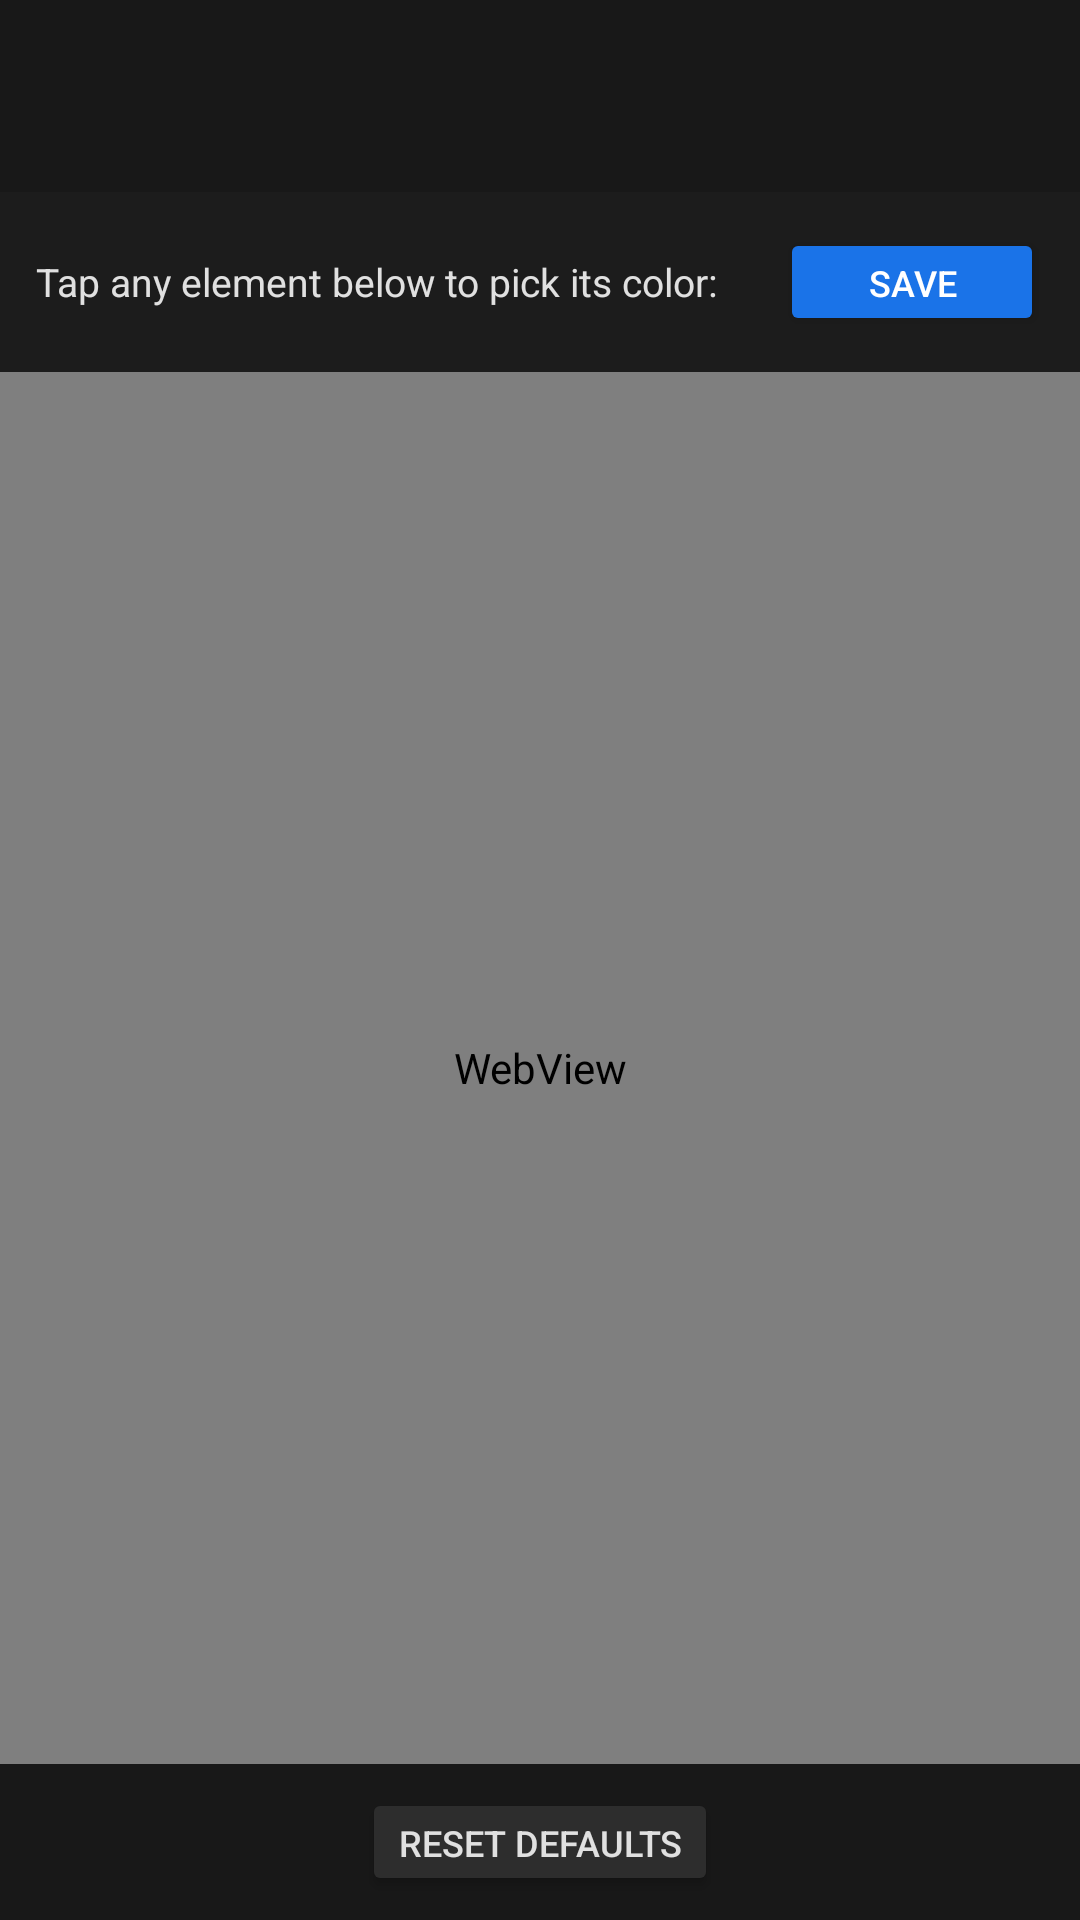

Reconstruct the res/layout file that produces this screen, plus the resources it refers to.
<!-- AndroidManifest.xml: application theme Theme.MVDark -->
<!-- res/layout/activity_settings.xml -->
<?xml version="1.0" encoding="utf-8"?>
<LinearLayout xmlns:android="http://schemas.android.com/apk/res/android"
    xmlns:app="http://schemas.android.com/apk/res-auto"
    android:layout_width="match_parent"
    android:layout_height="match_parent"
    android:background="#121212"
    android:orientation="vertical">

    
    <androidx.appcompat.widget.Toolbar
        android:id="@+id/settings_toolbar"
        android:layout_width="match_parent"
        android:layout_height="?attr/actionBarSize"
        android:background="#181818"
        android:elevation="4dp" />

    
    <LinearLayout
        android:layout_width="match_parent"
        android:layout_height="wrap_content"
        android:background="#1c1c1c"
        android:orientation="horizontal"
        android:padding="12dp"
        android:gravity="center_vertical">

        <TextView
            android:layout_width="0dp"
            android:layout_height="wrap_content"
            android:layout_weight="1"
            android:text="Tap any element below to pick its color:"
            android:textColor="#e0e0e0"
            android:textSize="13sp" />

        <Button
            android:id="@+id/btn_save"
            android:layout_width="wrap_content"
            android:layout_height="36dp"
            android:text="Save"
            android:textSize="12sp"
            android:backgroundTint="#1a73e8"
            android:textColor="#ffffff" />
    </LinearLayout>

    
    <WebView
        android:id="@+id/preview_webview"
        android:layout_width="match_parent"
        android:layout_height="0dp"
        android:layout_weight="1" />

    
    <LinearLayout
        android:layout_width="match_parent"
        android:layout_height="wrap_content"
        android:background="#181818"
        android:orientation="horizontal"
        android:padding="8dp"
        android:gravity="center">

        <Button
            android:id="@+id/btn_reset"
            android:layout_width="wrap_content"
            android:layout_height="36dp"
            android:text="Reset Defaults"
            android:textSize="12sp"
            android:backgroundTint="#2d2d2d"
            android:textColor="#e0e0e0" />
    </LinearLayout>

</LinearLayout>
<!-- resources referenced by this layout -->
<resources>
  <style name="Theme.MVDark" parent="Base.Theme.MVDark" />
  <style name="Base.Theme.MVDark" parent="Theme.Material3.DayNight.NoActionBar">
          
          
      </style>
</resources>
